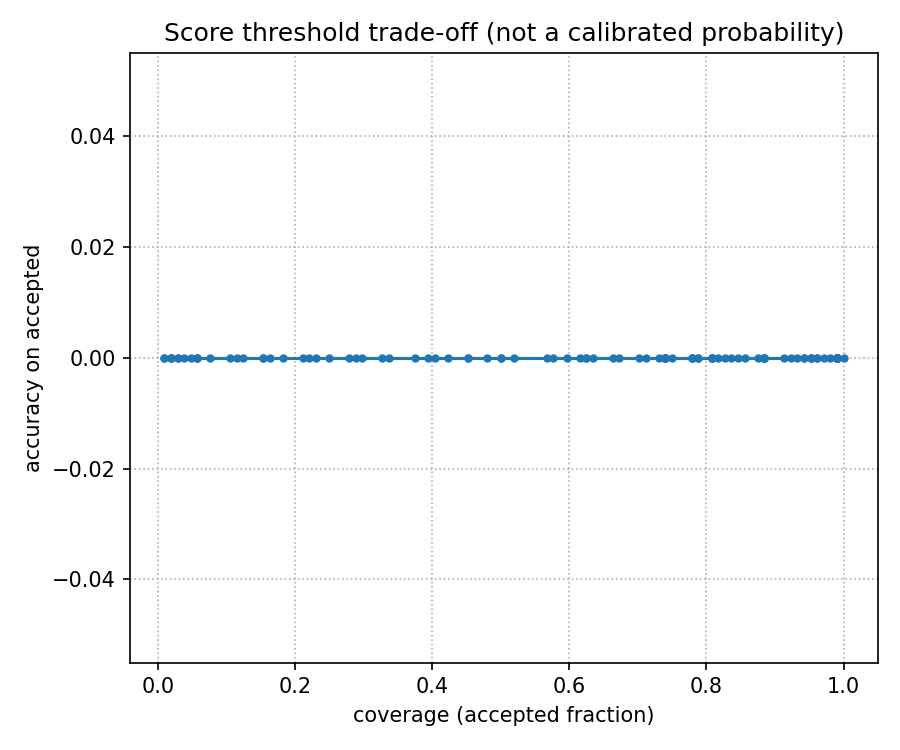

The table this chart was drawn from, first rows:
threshold, coverage, accepted_accuracy, accepted
0.09313, 1.0, 0.0, 104
0.09732, 0.9904, 0.0, 103
0.1015, 0.9904, 0.0, 103
0.1057, 0.9904, 0.0, 103
0.1099, 0.9904, 0.0, 103
0.1141, 0.9904, 0.0, 103
0.1182, 0.9904, 0.0, 103
0.1224, 0.9904, 0.0, 103
0.1266, 0.9904, 0.0, 103
0.1308, 0.9904, 0.0, 103
0.135, 0.9904, 0.0, 103
0.1392, 0.9904, 0.0, 103
0.1434, 0.9808, 0.0, 102
0.1476, 0.9711, 0.0, 101
0.1517, 0.9615, 0.0, 100
0.1559, 0.9615, 0.0, 100
0.1601, 0.9519, 0.0, 99
0.1643, 0.9519, 0.0, 99
0.1685, 0.9519, 0.0, 99
0.1727, 0.9423, 0.0, 98
0.1769, 0.9423, 0.0, 98
0.1811, 0.9327, 0.0, 97
0.1852, 0.9231, 0.0, 96
0.1894, 0.9135, 0.0, 95
0.1936, 0.8846, 0.0, 92
0.1978, 0.8846, 0.0, 92
0.202, 0.8846, 0.0, 92
0.2062, 0.8846, 0.0, 92
0.2104, 0.8846, 0.0, 92
0.2146, 0.875, 0.0, 91
0.2188, 0.8558, 0.0, 89
0.2229, 0.8461, 0.0, 88
0.2271, 0.8365, 0.0, 87
0.2313, 0.8269, 0.0, 86
0.2355, 0.8173, 0.0, 85
0.2397, 0.8077, 0.0, 84
0.2439, 0.8077, 0.0, 84
0.2481, 0.8077, 0.0, 84
0.2522, 0.8077, 0.0, 84
0.2564, 0.7885, 0.0, 82
0.2606, 0.7885, 0.0, 82
0.2648, 0.7789, 0.0, 81
0.269, 0.7789, 0.0, 81
0.2732, 0.7789, 0.0, 81
0.2774, 0.75, 0.0, 78
0.2816, 0.7404, 0.0, 77
0.2858, 0.7404, 0.0, 77
0.2899, 0.7404, 0.0, 77
0.2941, 0.7404, 0.0, 77
0.2983, 0.7404, 0.0, 77
0.3025, 0.7308, 0.0, 76
0.3067, 0.7115, 0.0, 74
0.3109, 0.7019, 0.0, 73
0.3151, 0.6731, 0.0, 70
0.3192, 0.6635, 0.0, 69
0.3234, 0.6346, 0.0, 66
0.3276, 0.625, 0.0, 65
0.3318, 0.625, 0.0, 65
0.336, 0.6154, 0.0, 64
0.3402, 0.5961, 0.0, 62
... 41 more rows
